Dataset: Splited (GitHub, braveJu/LBP). Classes: Kyberge_blanket1, Kyberge_blanket2, Kyberge_canvas1, Kyberge_ceiling1, Kyberge_ceiling2, Kyberge_cushion1, Kyberge_floor1, Kyberge_floor2, Kyberge_grass1, Kyberge_lentils1, Kyberge_linseeds1, Kyberge_oatmeal1, Kyberge_pearlsugar1, Kyberge_rice1, Kyberge_rice2, Kyberge_rug1, Kyberge_sand1, Kyberge_scarf1, Kyberge_scarf2, Kyberge_screen1, Kyberge_seat1, Kyberge_seat2, Kyberge_sesameseeds1, Kyberge_stone1, Kyberge_stone2, Kyberge_stone3, Kyberge_stoneslab1, Kyberge_wall1, UIUC01_bark1, UIUC02_bark2, UIUC03_bark3, UIUC04_wood1, UIUC05_wood2, UIUC06_wood3, UIUC07_water, UIUC08_granite, UIUC09_marble, UIUC10_floor1, UIUC11_floor2, UIUC12_pebbles, UIUC13_wall, UIUC14_brick1, UIUC15_brick2, UIUC16_glass1, UIUC17_glass2, UIUC18_carpet1, UIUC19_carpet2, UIUC20_upholstery, UIUC21_wallpaper, UIUC22_fur, UIUC23_knit, UIUC24_corduroy, UIUC25_plaid.

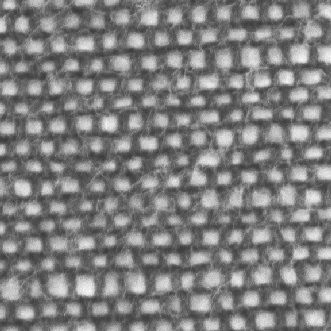
Label: Kyberge_cushion1

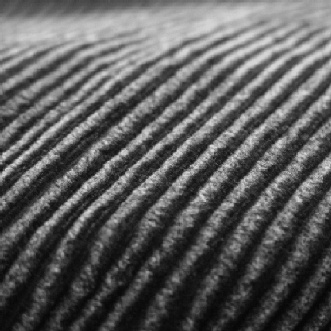
Label: UIUC24_corduroy

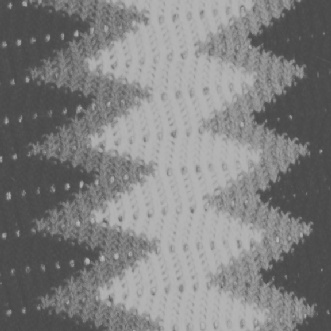
Label: Kyberge_blanket2

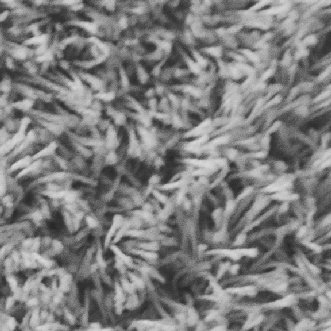
Label: Kyberge_rug1

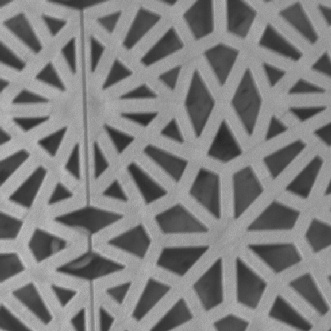
Label: Kyberge_floor1

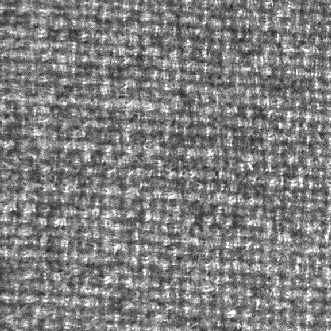
Label: Kyberge_blanket1
